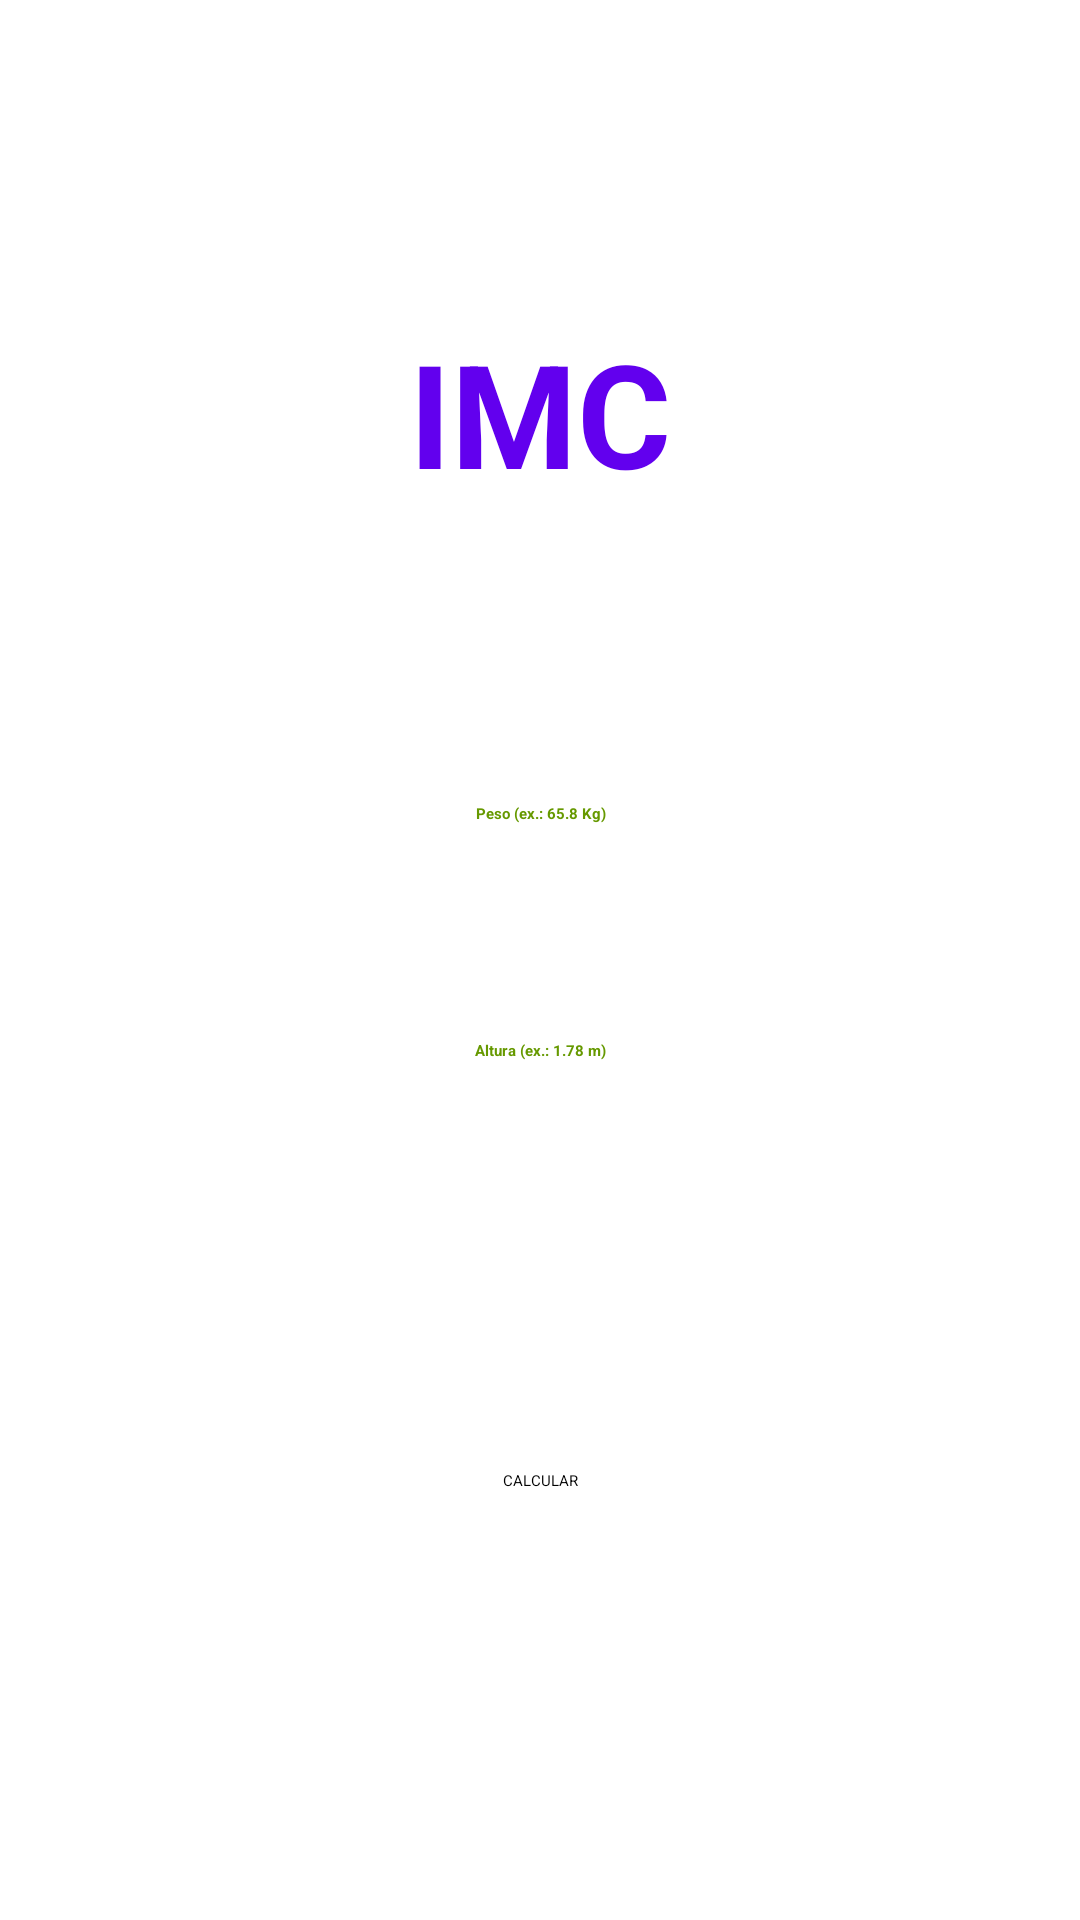

The Android layout XML behind this screen, and the referenced resources:
<!-- AndroidManifest.xml: application theme Theme.Imcapp -->
<!-- res/layout/activity_main.xml -->
<?xml version="1.0" encoding="utf-8"?>
<androidx.constraintlayout.widget.ConstraintLayout xmlns:android="http://schemas.android.com/apk/res/android"
    xmlns:app="http://schemas.android.com/apk/res-auto"
    xmlns:tools="http://schemas.android.com/tools"
    android:id="@+id/linearLayout"
    android:layout_width="match_parent"
    android:layout_height="match_parent"
    tools:context=".MainActivity">

    <TextView
        android:id="@+id/titleTXT"
        style="@style/title_purple"
        android:layout_width="0dp"
        android:layout_height="wrap_content"
        android:padding="20dp"
        android:text="IMC"
        android:textAlignment="center"
        tools:visibility="visible"
        app:layout_constraintBottom_toBottomOf="@id/pesoEDT"
        app:layout_constraintStart_toStartOf="parent"
        app:layout_constraintEnd_toEndOf="parent"
        app:layout_constraintTop_toTopOf="parent"

         />

    <EditText
        android:id="@+id/pesoEDT"
        style="@style/input_style"
        android:layout_width="0dp"
        android:layout_height="wrap_content"
        android:layout_marginStart="64dp"
        android:layout_marginTop="36dp"
        android:layout_marginEnd="64dp"
        android:hint="Peso (ex.: 65.8 Kg)"
        app:layout_constraintBottom_toBottomOf="parent"
        app:layout_constraintEnd_toEndOf="parent"
        app:layout_constraintHorizontal_bias="0.0"
        app:layout_constraintStart_toStartOf="parent"
        app:layout_constraintTop_toTopOf="parent"
        app:layout_constraintVertical_bias="0.388" />

    <EditText
        android:id="@+id/alturaEDT"
        android:layout_width="0dp"
        android:layout_height="wrap_content"
        android:layout_marginTop="72dp"
        android:hint="Altura (ex.: 1.78 m)"
        android:inputType="numberDecimal"
        android:textAlignment="center"
        android:textColor="@android:color/holo_green_dark"

        android:textStyle="bold"
        app:layout_constraintEnd_toEndOf="@+id/pesoEDT"
        app:layout_constraintHorizontal_bias="1.0"
        app:layout_constraintStart_toStartOf="@+id/pesoEDT"
        app:layout_constraintTop_toBottomOf="@+id/pesoEDT"
        tools:visibility="visible" />

    <Button
        android:id="@+id/calcularBTN"
        android:layout_width="0dp"
        android:layout_height="wrap_content"
        android:padding="15dp"
        android:text="CALCULAR"
        android:textAlignment="center"
        app:layout_constraintBottom_toBottomOf="parent"
        app:layout_constraintStart_toStartOf="parent"
        app:layout_constraintTop_toTopOf="@id/alturaEDT"
        app:layout_constraintEnd_toEndOf="parent"

        tools:visibility="visible" />



</androidx.constraintlayout.widget.ConstraintLayout>
<!-- resources referenced by this layout -->
<resources>
  <style name="input_style">
          <item name="android:layout_marginTop">36dp</item>
          <item name="android:layout_marginHorizontal">64dp</item>
          <item name="android:inputType">numberDecimal</item>
          <item name="android:textColor">@android:color/holo_green_dark</item>
          <item name="android:textStyle">bold</item>
          <item name="android:textAlignment">center</item>
          <item name="android:gravity">center</item>
          <item name="android:layout_gravity">center</item>
  
      </style>
  <style name="title_purple">
          <item name="android:textSize">48sp</item>
          <item name="android:textColor">@color/purple_500</item>
          <item name="android:textStyle">bold</item>
          <item name="android:textAllCaps">true</item>
      </style>
  <!-- not gathered from this repository: default colours our renderer supplied (Android Studio template values) -->
  <color name="purple_500">#FF6200EE</color>
</resources>
